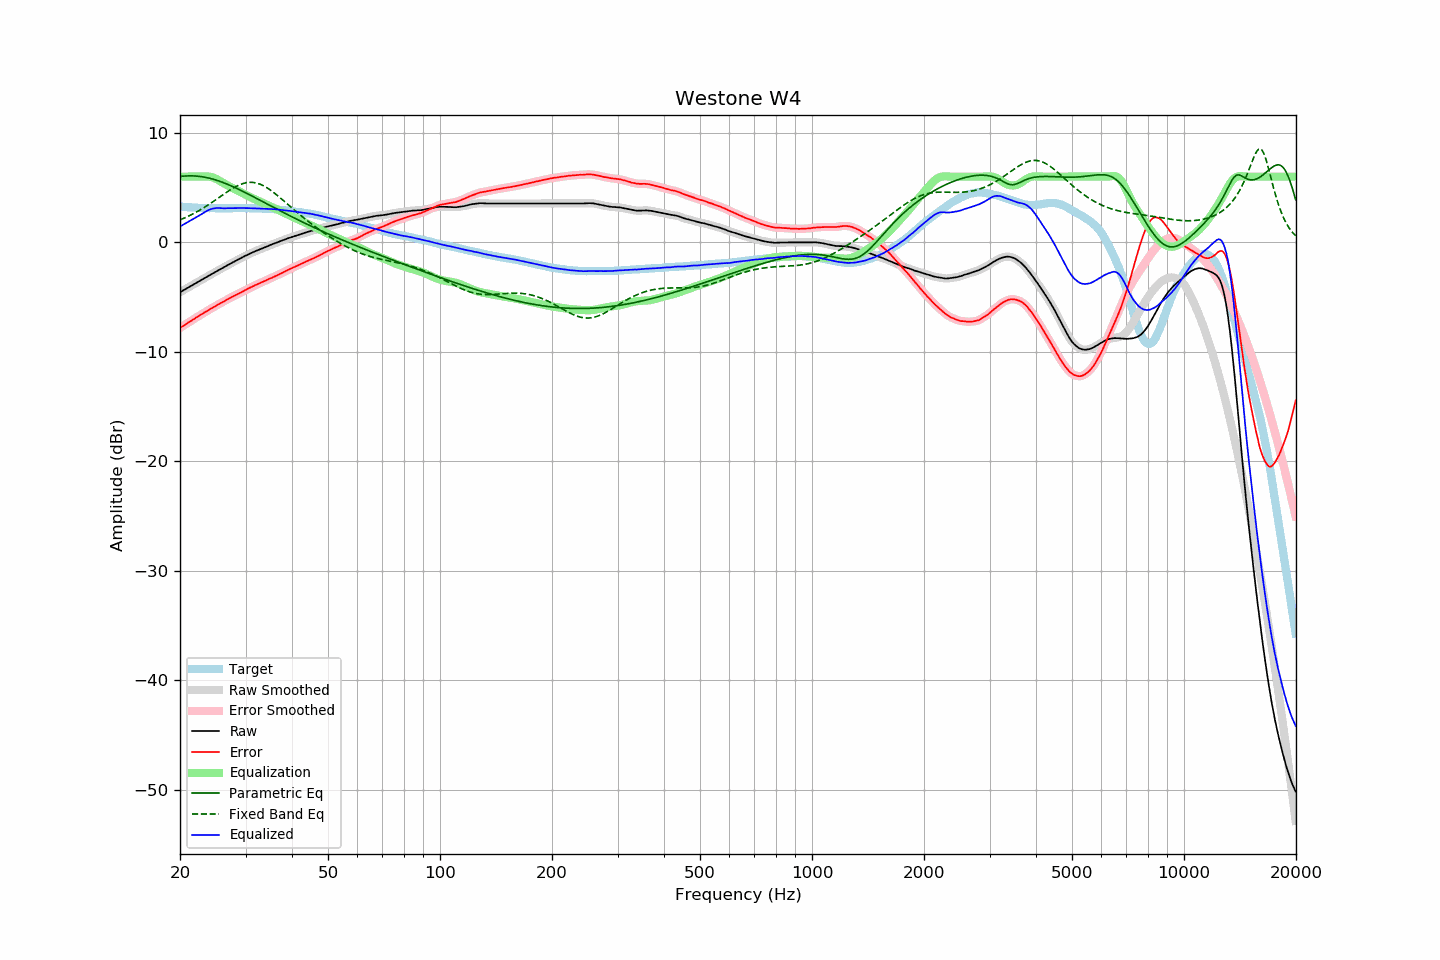

Data behind this chart, as committed beside it:
frequency, raw, error, smoothed, error_smoothed, equalization, parametric_eq, fixed_band_eq, equalized_raw, equalized_smoothed, target
20.00, -4.55, -7.81, -4.55, -7.82, 6.00, 6.01, 2.05, 1.45, 1.45, 3.26
20.20, -4.47, -7.72, -4.47, -7.72, 6.00, 6.03, 2.11, 1.53, 1.53, 3.25
20.40, -4.38, -7.62, -4.39, -7.63, 6.00, 6.04, 2.17, 1.62, 1.61, 3.24
20.61, -4.30, -7.54, -4.30, -7.53, 6.00, 6.05, 2.24, 1.70, 1.70, 3.23
20.81, -4.22, -7.43, -4.22, -7.43, 6.00, 6.06, 2.31, 1.78, 1.78, 3.21
21.02, -4.13, -7.33, -4.14, -7.34, 6.00, 6.07, 2.38, 1.87, 1.86, 3.20
21.23, -4.05, -7.24, -4.05, -7.25, 6.00, 6.07, 2.45, 1.95, 1.95, 3.19
21.44, -3.97, -7.17, -3.97, -7.16, 6.00, 6.07, 2.52, 2.03, 2.03, 3.20
21.66, -3.88, -7.06, -3.88, -7.07, 6.00, 6.07, 2.59, 2.12, 2.12, 3.18
21.87, -3.80, -6.98, -3.80, -6.97, 6.00, 6.06, 2.67, 2.20, 2.20, 3.18
22.09, -3.71, -6.87, -3.71, -6.88, 6.00, 6.05, 2.75, 2.29, 2.29, 3.16
22.31, -3.63, -6.79, -3.63, -6.79, 6.00, 6.04, 2.83, 2.37, 2.37, 3.16
22.54, -3.54, -6.69, -3.54, -6.69, 6.00, 6.02, 2.92, 2.46, 2.46, 3.15
22.76, -3.46, -6.61, -3.46, -6.60, 6.00, 6.00, 3.00, 2.54, 2.54, 3.15
22.99, -3.37, -6.51, -3.37, -6.51, 6.01, 5.98, 3.09, 2.63, 2.63, 3.14
23.22, -3.29, -6.42, -3.29, -6.43, 6.01, 5.96, 3.18, 2.72, 2.72, 3.13
23.45, -3.21, -6.35, -3.21, -6.34, 6.02, 5.93, 3.27, 2.81, 2.81, 3.14
23.69, -3.12, -6.25, -3.12, -6.25, 6.01, 5.90, 3.37, 2.89, 2.89, 3.13
23.92, -3.04, -6.16, -3.04, -6.16, 6.00, 5.87, 3.46, 2.96, 2.96, 3.11
24.16, -2.95, -6.07, -2.95, -6.07, 5.98, 5.83, 3.56, 3.02, 3.02, 3.12
24.40, -2.87, -5.99, -2.87, -5.99, 5.94, 5.79, 3.66, 3.07, 3.07, 3.12
24.65, -2.79, -5.91, -2.79, -5.91, 5.89, 5.75, 3.76, 3.10, 3.10, 3.12
24.89, -2.71, -5.83, -2.71, -5.83, 5.83, 5.70, 3.86, 3.12, 3.12, 3.12
25.14, -2.62, -5.73, -2.62, -5.74, 5.75, 5.66, 3.96, 3.13, 3.13, 3.11
25.39, -2.54, -5.65, -2.54, -5.65, 5.67, 5.61, 4.06, 3.13, 3.13, 3.11
25.65, -2.46, -5.57, -2.46, -5.57, 5.59, 5.56, 4.17, 3.13, 3.13, 3.11
25.91, -2.38, -5.49, -2.38, -5.49, 5.50, 5.50, 4.27, 3.12, 3.12, 3.11
26.16, -2.30, -5.42, -2.30, -5.42, 5.41, 5.45, 4.37, 3.11, 3.11, 3.12
26.43, -2.22, -5.34, -2.22, -5.33, 5.33, 5.39, 4.47, 3.11, 3.11, 3.12
26.69, -2.13, -5.25, -2.14, -5.25, 5.25, 5.33, 4.57, 3.12, 3.11, 3.12
26.96, -2.05, -5.17, -2.05, -5.17, 5.17, 5.27, 4.67, 3.12, 3.12, 3.11
27.23, -1.97, -5.09, -1.97, -5.08, 5.09, 5.21, 4.76, 3.12, 3.12, 3.11
27.50, -1.89, -5.00, -1.89, -5.01, 5.01, 5.14, 4.86, 3.12, 3.12, 3.11
27.77, -1.81, -4.93, -1.81, -4.93, 4.94, 5.08, 4.95, 3.13, 3.12, 3.12
28.05, -1.74, -4.86, -1.74, -4.86, 4.86, 5.01, 5.03, 3.12, 3.12, 3.12
28.33, -1.66, -4.79, -1.66, -4.79, 4.79, 4.94, 5.11, 3.13, 3.12, 3.13
28.62, -1.58, -4.71, -1.59, -4.72, 4.71, 4.87, 5.18, 3.13, 3.13, 3.13
28.90, -1.51, -4.65, -1.51, -4.64, 4.64, 4.80, 5.25, 3.13, 3.13, 3.14
29.19, -1.43, -4.57, -1.43, -4.57, 4.56, 4.73, 5.31, 3.13, 3.13, 3.13
29.48, -1.35, -4.48, -1.35, -4.49, 4.49, 4.66, 5.36, 3.14, 3.13, 3.13
29.78, -1.28, -4.41, -1.28, -4.41, 4.41, 4.59, 5.40, 3.13, 3.13, 3.13
30.08, -1.20, -4.33, -1.20, -4.33, 4.33, 4.51, 5.43, 3.13, 3.13, 3.13
30.38, -1.13, -4.25, -1.13, -4.25, 4.26, 4.44, 5.46, 3.13, 3.13, 3.12
30.68, -1.06, -4.18, -1.06, -4.18, 4.18, 4.36, 5.47, 3.12, 3.12, 3.12
30.99, -0.99, -4.11, -0.99, -4.11, 4.11, 4.29, 5.48, 3.12, 3.12, 3.11
31.30, -0.93, -4.05, -0.93, -4.04, 4.04, 4.21, 5.47, 3.11, 3.11, 3.11
31.61, -0.86, -3.97, -0.86, -3.97, 3.97, 4.13, 5.46, 3.11, 3.10, 3.11
31.93, -0.80, -3.89, -0.80, -3.90, 3.90, 4.06, 5.43, 3.10, 3.10, 3.09
32.24, -0.74, -3.84, -0.74, -3.83, 3.84, 3.98, 5.40, 3.10, 3.10, 3.10
32.57, -0.68, -3.77, -0.68, -3.77, 3.77, 3.90, 5.35, 3.09, 3.09, 3.08
32.89, -0.62, -3.70, -0.62, -3.71, 3.70, 3.83, 5.30, 3.08, 3.08, 3.08
33.22, -0.56, -3.64, -0.56, -3.64, 3.64, 3.75, 5.23, 3.08, 3.08, 3.08
33.55, -0.50, -3.58, -0.50, -3.57, 3.57, 3.67, 5.16, 3.07, 3.07, 3.08
33.89, -0.44, -3.51, -0.44, -3.51, 3.50, 3.59, 5.08, 3.06, 3.06, 3.07
34.23, -0.38, -3.43, -0.38, -3.43, 3.44, 3.51, 4.99, 3.06, 3.06, 3.05
34.57, -0.32, -3.37, -0.32, -3.37, 3.37, 3.44, 4.90, 3.05, 3.05, 3.05
34.92, -0.25, -3.29, -0.26, -3.30, 3.31, 3.36, 4.80, 3.05, 3.05, 3.04
35.27, -0.20, -3.26, -0.20, -3.24, 3.24, 3.28, 4.69, 3.04, 3.04, 3.05
35.62, -0.14, -3.17, -0.14, -3.18, 3.17, 3.21, 4.58, 3.03, 3.03, 3.03
35.97, -0.08, -3.11, -0.08, -3.11, 3.11, 3.13, 4.47, 3.02, 3.02, 3.03
... 635 more rows
